The GitHub repository JasonL1238/ZenblenImageTesting contains a labelled image folder "cleandone_cls_dataset" with 2 categories: clean, dirty. Examples follow, each with its label.

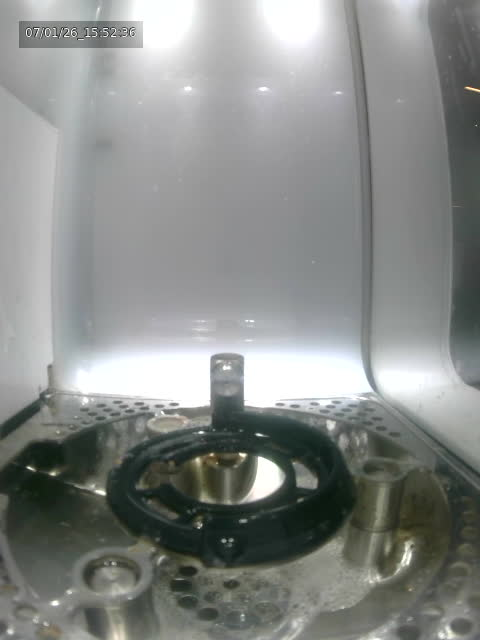
Label: dirty

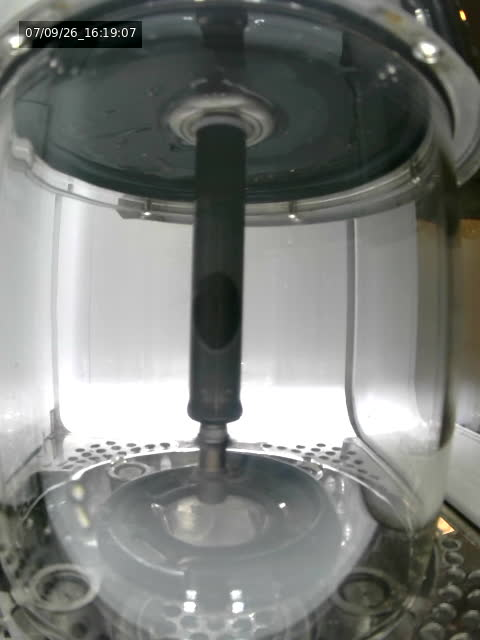
Label: clean

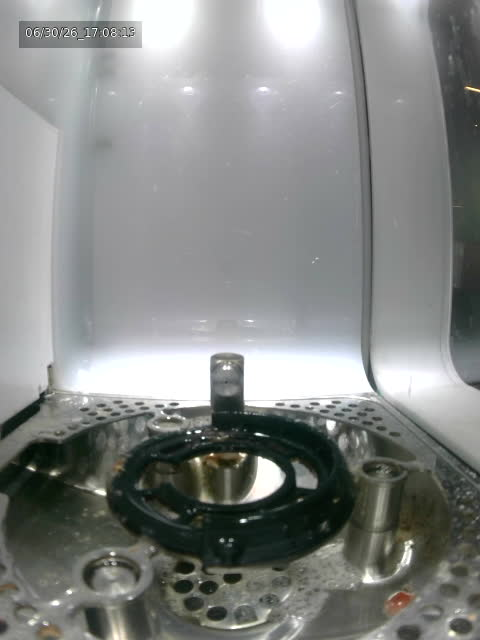
Label: dirty

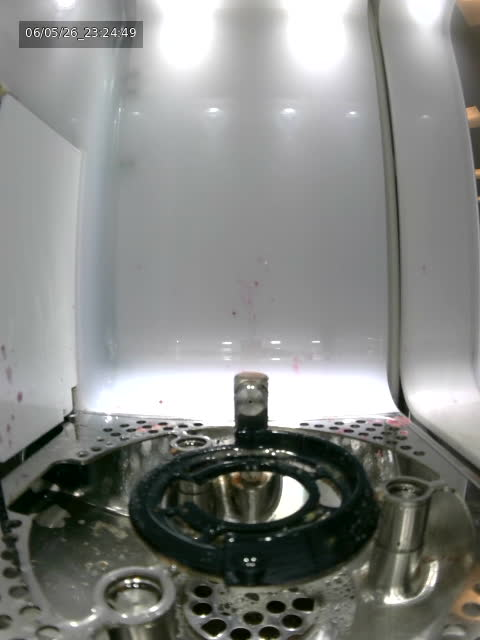
Label: clean

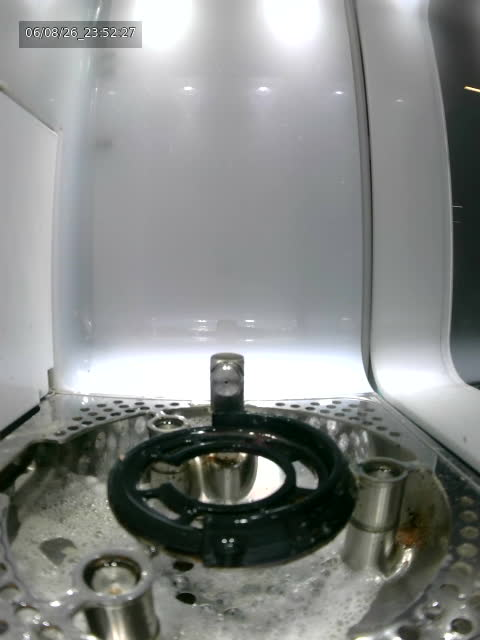
Label: dirty

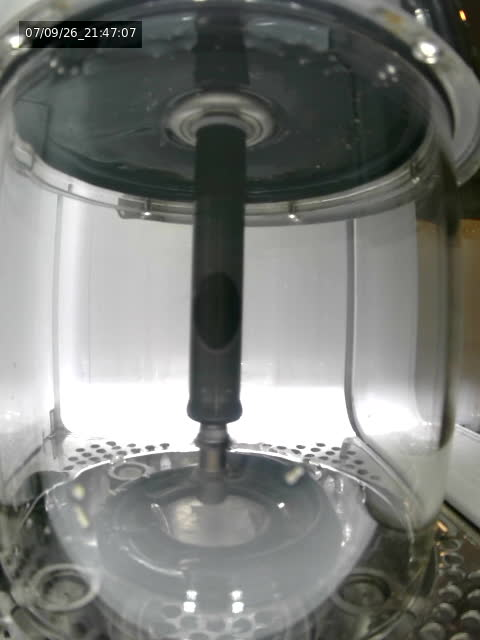
Label: clean
